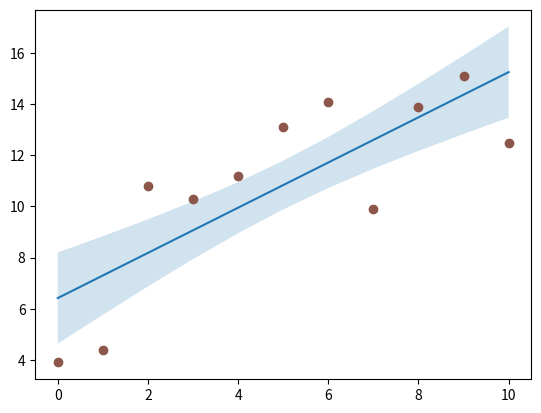

Reproduce this figure in Python.
import matplotlib.pyplot as plt
import numpy as np 

N = 21
x = np.linspace(0, 10, 11)
y = [3.9, 4.4, 10.8, 10.3, 11.2, 13.1, 14.1,  9.9, 13.9, 15.1, 12.5]

# fit a linear curve an estimate its y-values and their error.
a, b = np.polyfit(x, y, deg=1)
y_est = a * x + b
y_err = x.std() * np.sqrt(1/len(x) +
                          (x - x.mean())**2 / np.sum((x - x.mean())**2))
# https://stats.stackexchange.com/questions/64069/can-we-calculate-the-standard-error-of-prediction-just-based-on-simple-linear-re

fig, ax = plt.subplots()
ax.plot(x, y_est, '-')
ax.fill_between(x, y_est - y_err, y_est + y_err, alpha=0.2)
ax.plot(x, y, 'o', color='tab:brown') # tableau colors https://matplotlib.org/stable/tutorials/colors/colors.html

plt.show()